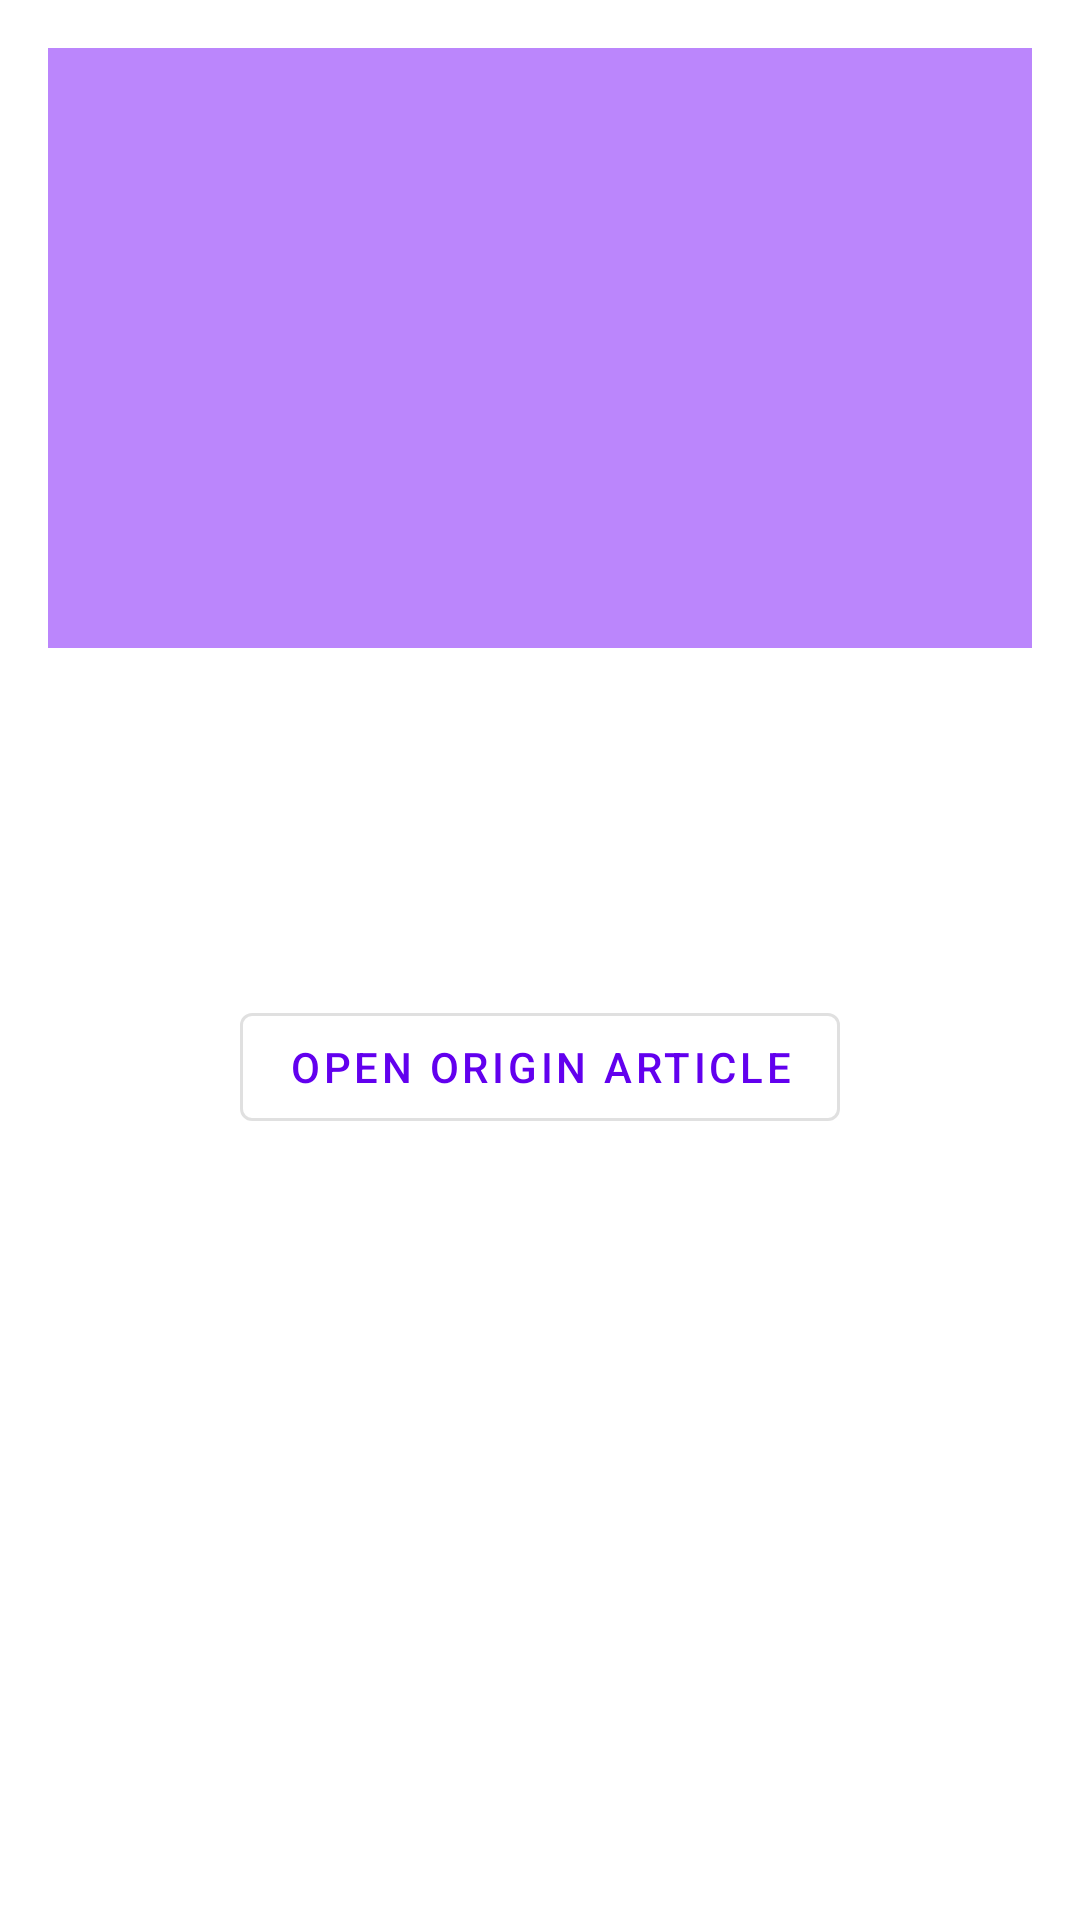

Android layout source for this screen:
<!-- AndroidManifest.xml: application theme Theme.GurtamNews -->
<!-- res/layout/fragment_article.xml -->
<?xml version="1.0" encoding="utf-8"?>
<androidx.constraintlayout.widget.ConstraintLayout xmlns:android="http://schemas.android.com/apk/res/android"
    xmlns:app="http://schemas.android.com/apk/res-auto"
    xmlns:tools="http://schemas.android.com/tools"
    android:layout_width="match_parent"
    android:layout_height="match_parent">

    <ImageView
        android:id="@+id/iv_image"
        android:layout_width="match_parent"
        android:layout_height="200dp"
        android:layout_marginHorizontal="16dp"
        android:layout_marginTop="16dp"
        android:background="@color/purple_200"
        android:contentDescription="@string/article_image"
        app:layout_constraintEnd_toEndOf="parent"
        app:layout_constraintStart_toStartOf="parent"
        app:layout_constraintTop_toTopOf="parent" />

    <TextView
        android:id="@+id/tv_date"
        android:layout_width="wrap_content"
        android:layout_height="wrap_content"
        android:layout_marginTop="8dp"
        android:layout_marginEnd="32dp"
        android:alpha="0.5"
        android:ellipsize="end"
        android:maxLines="3"
        android:textSize="12sp"
        app:layout_constraintEnd_toEndOf="parent"
        app:layout_constraintTop_toBottomOf="@+id/tv_title"
        tools:text="12.12.2012" />

    <TextView
        android:id="@+id/tv_title"
        android:layout_width="0dp"
        android:layout_height="wrap_content"
        android:layout_marginHorizontal="32dp"
        android:layout_marginTop="16dp"
        android:textAlignment="center"
        android:textSize="18sp"
        android:textStyle="bold"
        app:layout_constraintEnd_toEndOf="parent"
        app:layout_constraintHorizontal_bias="0.498"
        app:layout_constraintStart_toStartOf="parent"
        app:layout_constraintTop_toBottomOf="@+id/iv_image"
        tools:text="Тестовое Задание Android Developer" />

    <TextView
        android:id="@+id/tv_content"
        android:layout_width="0dp"
        android:layout_height="wrap_content"
        android:layout_marginHorizontal="32dp"
        android:layout_marginStart="32dp"
        android:layout_marginTop="16dp"
        android:layout_marginEnd="32dp"
        android:ellipsize="end"
        android:maxLines="14"
        android:textSize="14sp"
        app:layout_constraintEnd_toEndOf="parent"
        app:layout_constraintHorizontal_bias="0.498"
        app:layout_constraintStart_toStartOf="parent"
        app:layout_constraintTop_toBottomOf="@+id/tv_date"
        tools:text="Наша компания занимается разработкой программных решений в области спутникового
мониторинга. С помощью наших программ пользователи разных стран могут следить за
расположением и состоянием своих объектов. Наши продукты имеют широкие
функциональные возможности. Например, можно запрашивать историю посещенных
автомобилем мест, создавать задание по блокировке двигателя при определенных условиях
или указывать на карте зоны, при выходе из которых представитель владельца автопарка
получает смс-оповещение." />

    <com.google.android.material.button.MaterialButton
        android:id="@+id/mb_origin_article"
        style="@style/Widget.MaterialComponents.Button.OutlinedButton"
        android:layout_width="wrap_content"
        android:layout_height="wrap_content"
        android:layout_marginTop="16dp"
        android:text="@string/open_origin_article"
        app:layout_constraintEnd_toEndOf="parent"
        app:layout_constraintStart_toStartOf="parent"
        app:layout_constraintTop_toBottomOf="@+id/tv_content" />

    <TextView
        android:id="@+id/tv_origin_url"
        android:layout_width="0dp"
        android:layout_height="wrap_content"
        android:layout_marginHorizontal="32dp"
        android:layout_marginTop="2dp"
        android:alpha="0.5"
        android:ellipsize="end"
        android:maxLines="1"
        android:textAlignment="center"
        android:textSize="12sp"
        app:layout_constraintEnd_toEndOf="parent"
        app:layout_constraintStart_toStartOf="parent"
        app:layout_constraintTop_toBottomOf="@+id/mb_origin_article"
        tools:text="https://www.linkedin.com/dms/C4E06AQFl6egWdQfKhA/messaging-attachmentFile/0/1651676019440?m=AQKV-2M5PtTS4AAAAYCZZXlOPEtaQSlcr3PdjyY5oNZWivwQQ5rXxxafrA&amp;ne=1&amp;v=beta&amp;t=Fqon31U3NsJ6uwScRwbn8PHlny01dofruBmxfswbOog" />


</androidx.constraintlayout.widget.ConstraintLayout>
<!-- resources referenced by this layout -->
<resources>
  <string name="article_image">Article image</string>
  <string name="open_origin_article">Open origin article</string>
  <style name="Theme.GurtamNews" parent="Theme.MaterialComponents.DayNight.DarkActionBar">
          
          <item name="colorPrimary">@color/purple_500</item>
          <item name="colorPrimaryVariant">@color/purple_700</item>
          <item name="colorOnPrimary">@color/white</item>
          <item name="android:textColor">@color/black</item>
          
          <item name="colorSecondary">@color/teal_200</item>
          <item name="colorSecondaryVariant">@color/teal_700</item>
          <item name="colorOnSecondary">@color/black</item>
          
          <item name="android:statusBarColor" tools:targetApi="l">?attr/colorPrimaryVariant</item>
          
      </style>
  <!-- not gathered from this repository: default colours our renderer supplied (Android Studio template values) -->
  <color name="purple_200">#FFBB86FC</color>
  <color name="purple_500">#FF6200EE</color>
  <color name="purple_700">#FF3700B3</color>
  <color name="teal_200">#FF03DAC5</color>
  <color name="teal_700">#FF018786</color>
  <color name="black">#FF000000</color>
  <color name="white">#FFFFFFFF</color>
</resources>
